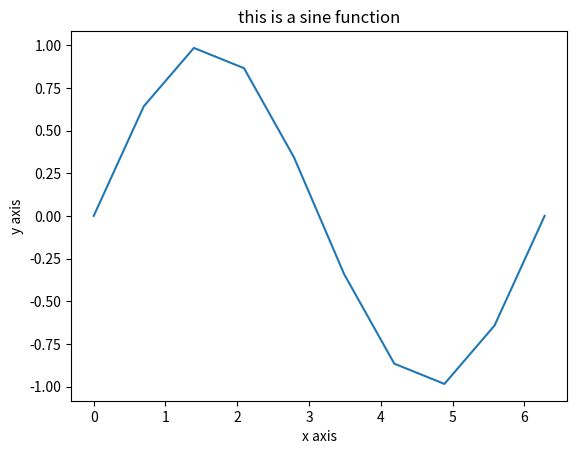

The matplotlib source for this figure:
import numpy as np
import matplotlib.pyplot as plt

x = np.linspace(0,2*np.pi,10)#linspace is for creating a vector, start,end,number of points.
y = np.sin(x)

#create plot
plt.plot(x,y)
plt.title("this is a sine function")
plt.xlabel("x axis")
plt.ylabel("y axis")
plt.savefig('plot.png')

plt.show()

